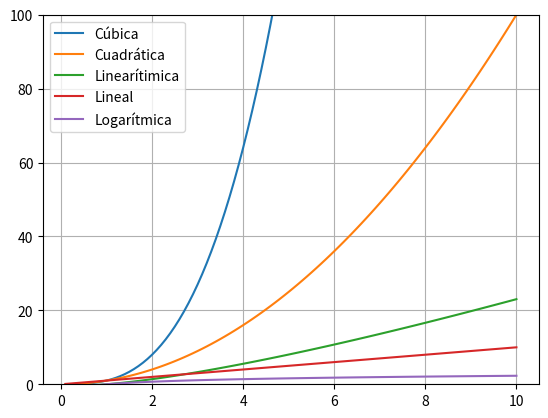

This chart was generated by the following Python code:
from numpy import log, linspace
import matplotlib.pyplot as plt

def _logaritmica(n):
    return log(n)

def _linearitmica(n):
    return n*log(n)

def _cuadratica(n):
    return n**2

def _cubica(n):
    return n**3

def dibujar_grafica():
    input = linspace(0.1, 10, 100)

    f_log = _logaritmica(input)
    f_n = input
    f_linearitmica = _linearitmica(input)
    f_n2 = _cuadratica(input)
    f_n3 = _cubica(input)


    plt.plot(input, f_n3, label="Cúbica")
    plt.plot(input, f_n2, label="Cuadrática")
    plt.plot(input, f_linearitmica, label="Linearítimica")
    plt.plot(input, f_n, label="Lineal")
    plt.plot(input, f_log, label="Logarítmica")

    plt.legend()
    plt.grid(True)
    plt.ylim(0,100)

    plt.show()

if __name__ == "__main__":
    dibujar_grafica()
